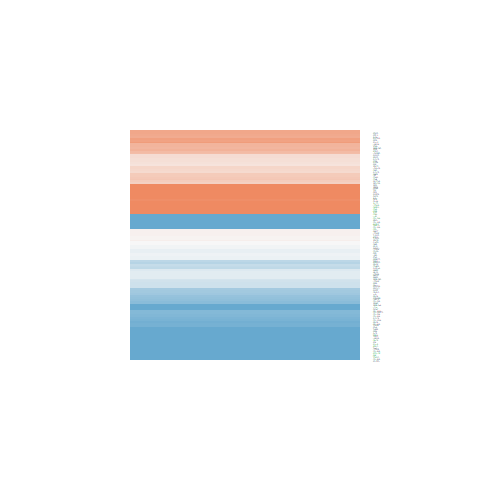

The data file committed next to this chart (first rows):
ID, logFC, AveExpr, t, P.Value, adj.P.Val, B
4147, 1.166, 21.29, 1.731, 0.09136, 0.1982, -5.532
5768, -0.3766, 19.08, -1.216, 0.2312, 0.3909, -6.261
5352, 0.2841, 19.8, 0.5873, 0.5604, 0.7116, -6.825
813, -0.2783, 21.79, -0.6529, 0.5177, 0.6767, -6.784
8985, 0.2487, 20.87, 0.6595, 0.5135, 0.6734, -6.78
1842, 0.6252, 19.43, 1.391, 0.172, 0.3161, -6.039
9353, 1.031, 19.41, 3.186, 0.002832, 0.01259, -2.414
30008, -0.408, 20.1, -0.9836, 0.3313, 0.5019, -6.514
7076, 0.04867, 22.56, 0.0874, 0.9308, 0.962, -6.996
1277, -2.737, 23.33, -2.517, 0.01603, 0.05144, -4.015
1281, -2.392, 21.44, -3.19, 0.002799, 0.0125, -2.403
1282, -0.8043, 22.12, -1.272, 0.2109, 0.3651, -6.194
2335, -1.584, 22.73, -2.529, 0.01559, 0.05024, -3.99
2517, 0.2231, 21.66, 0.4969, 0.622, 0.7602, -6.874
7070, -1.488, 23.58, -1.789, 0.08129, 0.1818, -5.435
3690, -1.491, 20.47, -2.427, 0.01992, 0.06078, -4.211
5054, -0.152, 20.28, -0.3639, 0.7179, 0.8302, -6.932
3725, -0.5829, 16.63, -1.501, 0.1414, 0.2744, -5.886
3688, -0.1385, 22.39, -0.4664, 0.6435, 0.7761, -6.889
1290, -0.7056, 20.45, -1.304, 0.1999, 0.3528, -6.153
3685, -0.04401, 21.94, -0.1259, 0.9004, 0.944, -6.992
5270, 0.588, 21.82, 1.221, 0.2294, 0.3889, -6.256
1634, -2.784, 23.13, -3.289, 0.002133, 0.01001, -2.148
7169, -1.291, 20.92, -2.137, 0.03887, 0.1028, -4.803
7057, -1.151, 21.98, -1.487, 0.145, 0.2792, -5.906
1278, -2.299, 23.34, -2.33, 0.02504, 0.07309, -4.415
4313, 0.5056, 17.98, 0.9494, 0.3483, 0.5194, -6.547
4256, -0.03428, 20.7, -0.07895, 0.9375, 0.9664, -6.996
1284, -0.9121, 22.24, -1.469, 0.1499, 0.2865, -5.932
3678, -0.2481, 20.34, -0.8851, 0.3815, 0.5526, -6.605
7431, 1.909, 25.97, 4.181, 0.0001578, 0.001199, 0.3388
2247, 0.7267, 21.88, 1.705, 0.09615, 0.2056, -5.574
2026, -1.483, 23.87, -3.065, 0.003931, 0.01633, -2.721
3956, 0.3115, 23.85, 0.7465, 0.4598, 0.6257, -6.718
6678, -0.7422, 22.57, -1.123, 0.2682, 0.4346, -6.368
7168, -0.08214, 22.5, -0.1754, 0.8616, 0.9223, -6.984
5159, -0.6547, 19.78, -1.763, 0.08573, 0.189, -5.479
6696, 0.3417, 21.64, 0.5762, 0.5677, 0.718, -6.832
3915, -0.6694, 21.91, -1.138, 0.262, 0.4277, -6.352
1301, -0.9953, 21.05, -1.91, 0.06345, 0.1502, -5.226
1292, -1.742, 23.29, -2.064, 0.04566, 0.1161, -4.943
1293, -1.809, 23.43, -2.015, 0.05085, 0.1262, -5.037
1462, 0.5899, 23.42, 0.8061, 0.4251, 0.5942, -6.672
966, 2.104, 23.23, 3.936, 0.0003299, 0.002207, -0.3711
290, -0.3904, 18.85, -1.092, 0.2815, 0.4503, -6.402
5817, -0.1098, 20.6, -0.2846, 0.7775, 0.871, -6.959
2006, 0.9893, 20.76, 2.031, 0.0491, 0.1229, -5.006
960, 3.123, 24.08, 5.049, 1.06153434902702e-05, 0.0001319, 2.963
3673, 1.476, 21.01, 2.854, 0.006858, 0.02565, -3.238
2697, 0.9454, 22.32, 0.8989, 0.3742, 0.5455, -6.593
3485, 0.5257, 20.23, 1.376, 0.1768, 0.3232, -6.06
3693, 0.06698, 21.05, 0.1622, 0.872, 0.9287, -6.986
1000, 1.609, 22.41, 4.713, 3.05726564072528e-05, 0.0003142, 1.931
1289, -0.7841, 20.27, -1.973, 0.05562, 0.1351, -5.113
2316, 0.6934, 23.28, 1.689, 0.09926, 0.2104, -5.6
4907, 0.9811, 21.77, 2.065, 0.0456, 0.116, -4.942
633, -2.231, 23.74, -2.101, 0.0421, 0.1093, -4.873
7052, -1.891, 21.76, -3.307, 0.002027, 0.009601, -2.1
2192, -0.5849, 21.82, -0.7847, 0.4374, 0.6056, -6.689
5479, -0.002781, 25.06, -0.008853, 0.993, 0.9962, -7
... 64 more rows
